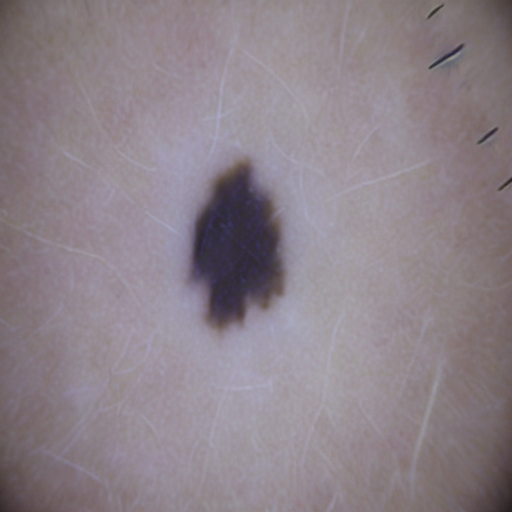
Generation parameters embedded in this image by AUTOMATIC1111 Stable Diffusion web UI or a fork of it (Forge, ...) (PNG 'parameters' text chunk):
benign mole
Steps: 25, Sampler: PLMS, CFG scale: 7, Seed: 1429153308, Face restoration: CodeFormer, Size: 512x512, Model hash: 8d72386f9b, Model: Skin Mole_311760_lora, ControlNet 0: "Module: none, Model: None, Weight: 1, Resize Mode: Crop and Resize, Low Vram: False, Guidance Start: 0, Guidance End: 1, Pixel Perfect: True, Control Mode: Balanced", Version: v1.5.1